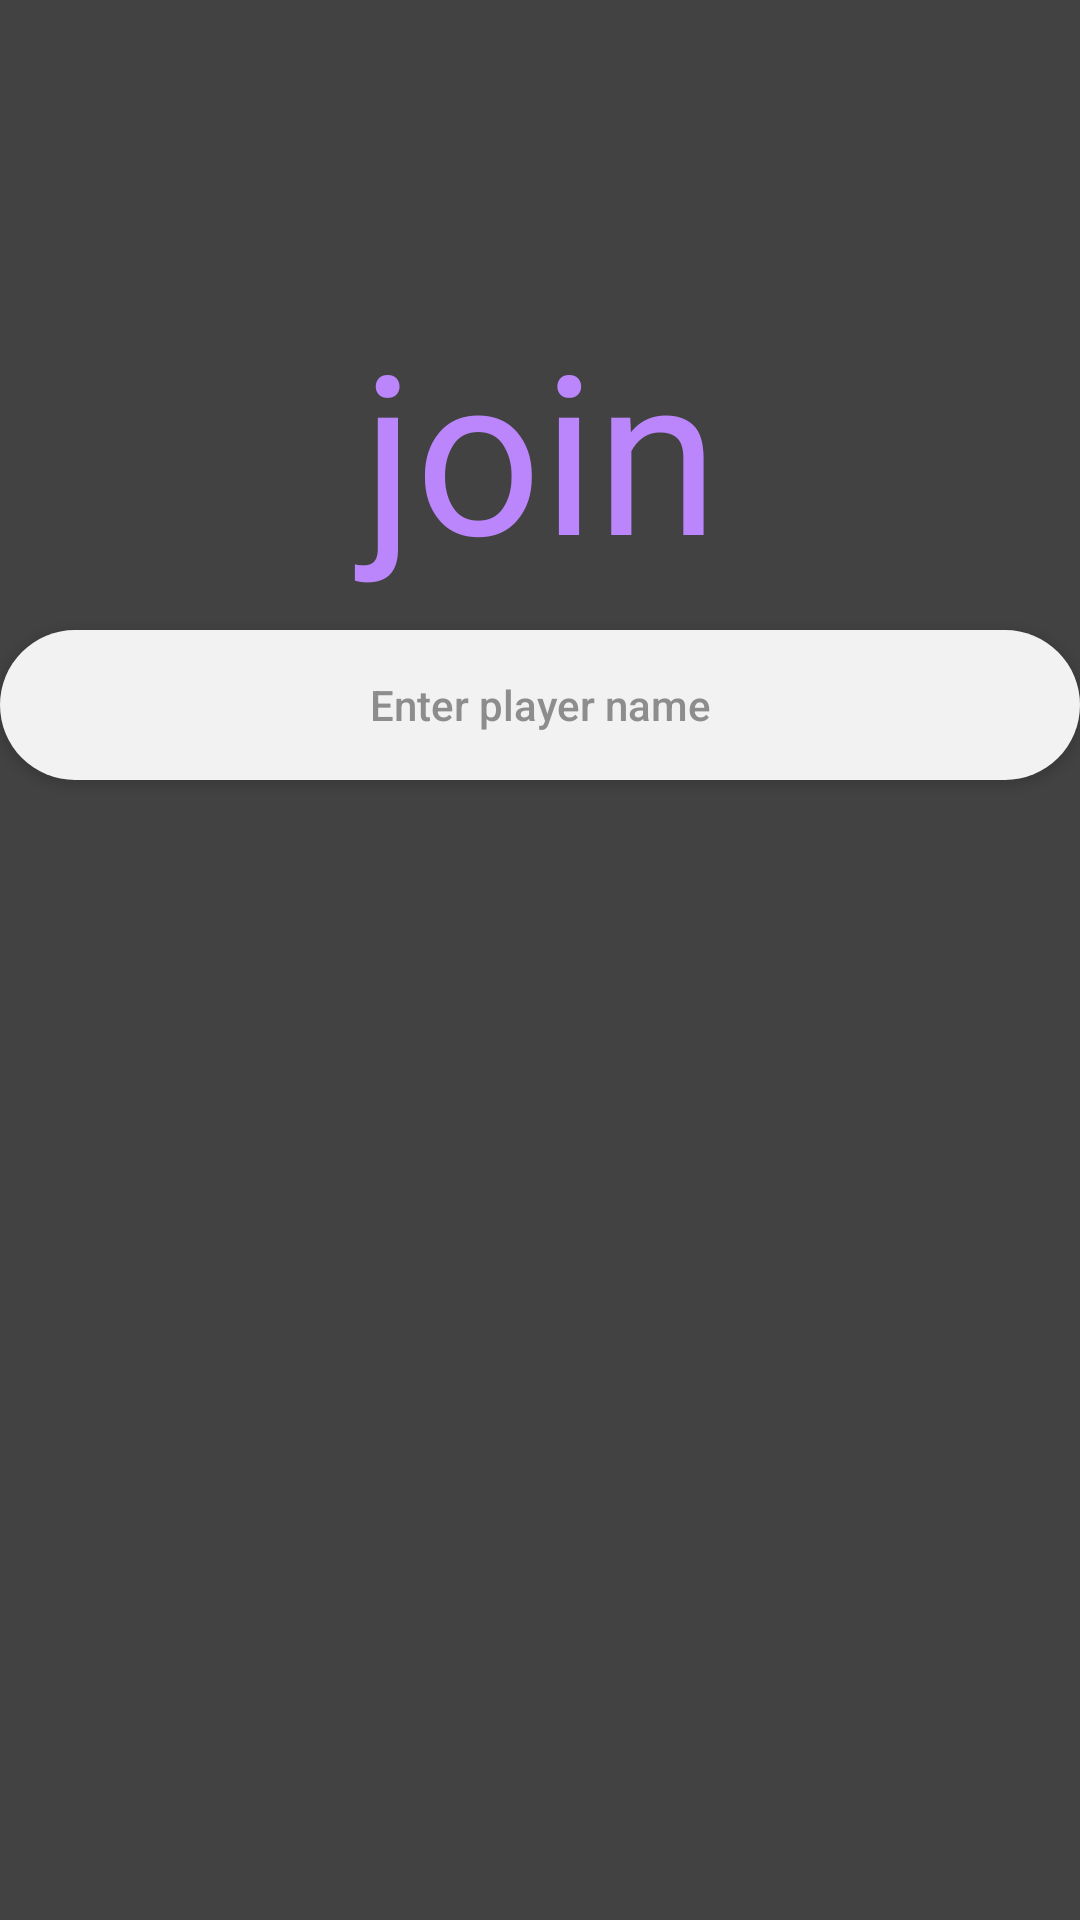

Android layout source for this screen:
<!-- AndroidManifest.xml: application theme Theme.AppCompat.NoActionBar -->
<!-- res/layout/activity_join.xml -->
<?xml version="1.0" encoding="utf-8"?>
<RelativeLayout xmlns:android="http://schemas.android.com/apk/res/android"
    xmlns:tools="http://schemas.android.com/tools"
    android:layout_width="match_parent"
    android:layout_height="match_parent"
    android:background="@color/cardview_dark_background"
    tools:context=".JoinActivity">

    <TextView
        android:id="@+id/join_title"
        android:layout_width="match_parent"
        android:layout_height="100dp"
        android:layout_centerHorizontal="true"
        android:layout_marginTop="100dp"
        android:fontFamily="@font/a_alloy_ink"
        android:text="@string/join"
        android:textColor="@color/purple_200"
        android:textAlignment="center"
        android:autoSizeTextType="uniform"
        android:autoSizeMinTextSize="12sp"
        android:autoSizeMaxTextSize="100sp"
        android:autoSizeStepGranularity="2sp" />

    <EditText
        android:id="@+id/player_name"
        style="@style/Widget.AppCompat.Button"
        android:layout_width="match_parent"
        android:layout_height="50dp"
        android:layout_marginTop="10dp"
        android:background="@drawable/rounded_button"
        android:hint="@string/player_name"
        android:inputType="text"
        android:text=""
        android:textColor="@color/black"
        android:textColorHint="@color/grey"
        android:layout_below="@id/join_title"/>

    <ListView
        android:id="@+id/room_list"
        android:layout_width="match_parent"
        android:layout_height="550dp"
        android:layout_marginTop="20dp"
        android:layout_weight="9"
        android:layout_below="@id/player_name"/>

    <LinearLayout
        android:layout_width="match_parent"
        android:layout_height="match_parent"
        android:layout_below="@id/join_title"
        android:gravity="center_horizontal"
        android:orientation="vertical"
        android:padding="10dp"
        android:weightSum="10"
        android:clickable="false">

    </LinearLayout>
</RelativeLayout>
<!-- resources referenced by this layout -->
<resources>
  <color name="black">#FF000000</color>
  <color name="grey">#8D8D8D</color>
  <color name="purple_200">#FFBB86FC</color>
  <!-- drawable rounded_button (drawable) -->
  <?xml version="1.0" encoding="utf-8"?>
  
  
  <shape xmlns:android="http://schemas.android.com/apk/res/android"
      android:shape="rectangle">
      <solid android:color="#eeffffff" />
  
      <corners android:bottomRightRadius="30dp"
          android:bottomLeftRadius="30dp"
          android:topRightRadius="30dp"
          android:topLeftRadius="30dp"/>
  
  </shape>
  <string name="join">join</string>
  <string name="player_name">Enter player name</string>
</resources>
